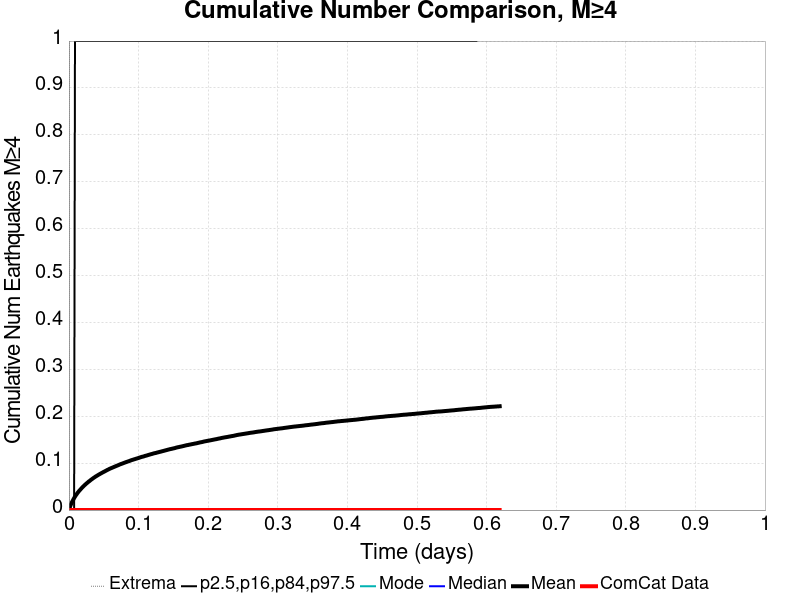

The file beside this chart, header and first rows:
Time (days), ComCat Data, Simulation Mean, Simulation Median, Simulation Mode, Simulation Minimum, Simulation Maximum, 2.5 %-ile, 16 %-ile, 84 %-ile, 97.5 %-ile
0.0, 0.0, 0.0, 0.0, 0.0, 0.0, 0.0, 0.0, 0.0, 0.0, 0.0
0.00124, 0.0, 0.00586, 0.0, 0.0, 0.0, 3.0, 0.0, 0.0, 0.0, 0.0
0.00248, 0.0, 0.01065, 0.0, 0.0, 0.0, 4.0, 0.0, 0.0, 0.0, 0.0
0.003721, 0.0, 0.01489, 0.0, 0.0, 0.0, 5.0, 0.0, 0.0, 0.0, 0.0
0.004961, 0.0, 0.01854, 0.0, 0.0, 0.0, 6.0, 0.0, 0.0, 0.0, 0.0
0.006201, 0.0, 0.02212, 0.0, 0.0, 0.0, 7.0, 0.0, 0.0, 0.0, 0.0
0.007441, 0.0, 0.02549, 0.0, 0.0, 0.0, 7.0, 0.0, 0.0, 0.0, 0.0
0.008682, 0.0, 0.02856, 0.0, 0.0, 0.0, 8.0, 0.0, 0.0, 0.0, 1.0
0.009922, 0.0, 0.03141, 0.0, 0.0, 0.0, 11.0, 0.0, 0.0, 0.0, 1.0
0.01116, 0.0, 0.03398, 0.0, 0.0, 0.0, 13.0, 0.0, 0.0, 0.0, 1.0
0.0124, 0.0, 0.03672, 0.0, 0.0, 0.0, 15.0, 0.0, 0.0, 0.0, 1.0
0.01364, 0.0, 0.03883, 0.0, 0.0, 0.0, 16.0, 0.0, 0.0, 0.0, 1.0
0.01488, 0.0, 0.0413, 0.0, 0.0, 0.0, 17.0, 0.0, 0.0, 0.0, 1.0
0.01612, 0.0, 0.04319, 0.0, 0.0, 0.0, 19.0, 0.0, 0.0, 0.0, 1.0
0.01736, 0.0, 0.04528, 0.0, 0.0, 0.0, 21.0, 0.0, 0.0, 0.0, 1.0
0.0186, 0.0, 0.04736, 0.0, 0.0, 0.0, 21.0, 0.0, 0.0, 0.0, 1.0
0.01984, 0.0, 0.04929, 0.0, 0.0, 0.0, 22.0, 0.0, 0.0, 0.0, 1.0
0.02108, 0.0, 0.05103, 0.0, 0.0, 0.0, 23.0, 0.0, 0.0, 0.0, 1.0
0.02232, 0.0, 0.05282, 0.0, 0.0, 0.0, 23.0, 0.0, 0.0, 0.0, 1.0
0.02356, 0.0, 0.05451, 0.0, 0.0, 0.0, 24.0, 0.0, 0.0, 0.0, 1.0
0.0248, 0.0, 0.05621, 0.0, 0.0, 0.0, 24.0, 0.0, 0.0, 0.0, 1.0
0.02604, 0.0, 0.05771, 0.0, 0.0, 0.0, 24.0, 0.0, 0.0, 0.0, 1.0
0.02729, 0.0, 0.05926, 0.0, 0.0, 0.0, 24.0, 0.0, 0.0, 0.0, 1.0
0.02853, 0.0, 0.06087, 0.0, 0.0, 0.0, 24.0, 0.0, 0.0, 0.0, 1.0
0.02977, 0.0, 0.06211, 0.0, 0.0, 0.0, 24.0, 0.0, 0.0, 0.0, 1.0
0.03101, 0.0, 0.06369, 0.0, 0.0, 0.0, 25.0, 0.0, 0.0, 0.0, 1.0
0.03225, 0.0, 0.0651, 0.0, 0.0, 0.0, 27.0, 0.0, 0.0, 0.0, 1.0
0.03349, 0.0, 0.0664, 0.0, 0.0, 0.0, 32.0, 0.0, 0.0, 0.0, 1.0
0.03473, 0.0, 0.06783, 0.0, 0.0, 0.0, 33.0, 0.0, 0.0, 0.0, 1.0
0.03597, 0.0, 0.06907, 0.0, 0.0, 0.0, 35.0, 0.0, 0.0, 0.0, 1.0
0.03721, 0.0, 0.0703, 0.0, 0.0, 0.0, 36.0, 0.0, 0.0, 0.0, 1.0
0.03845, 0.0, 0.07161, 0.0, 0.0, 0.0, 37.0, 0.0, 0.0, 0.0, 1.0
0.03969, 0.0, 0.07264, 0.0, 0.0, 0.0, 38.0, 0.0, 0.0, 0.0, 1.0
0.04093, 0.0, 0.07381, 0.0, 0.0, 0.0, 39.0, 0.0, 0.0, 0.0, 1.0
0.04217, 0.0, 0.07495, 0.0, 0.0, 0.0, 40.0, 0.0, 0.0, 0.0, 1.0
0.04341, 0.0, 0.07601, 0.0, 0.0, 0.0, 41.0, 0.0, 0.0, 0.0, 1.0
0.04465, 0.0, 0.07705, 0.0, 0.0, 0.0, 43.0, 0.0, 0.0, 0.0, 1.0
0.04589, 0.0, 0.07809, 0.0, 0.0, 0.0, 43.0, 0.0, 0.0, 0.0, 1.0
0.04713, 0.0, 0.07911, 0.0, 0.0, 0.0, 45.0, 0.0, 0.0, 0.0, 1.0
0.04837, 0.0, 0.08013, 0.0, 0.0, 0.0, 48.0, 0.0, 0.0, 0.0, 1.0
0.04961, 0.0, 0.08111, 0.0, 0.0, 0.0, 50.0, 0.0, 0.0, 0.0, 1.0
0.05085, 0.0, 0.08202, 0.0, 0.0, 0.0, 50.0, 0.0, 0.0, 0.0, 1.0
0.05209, 0.0, 0.08304, 0.0, 0.0, 0.0, 51.0, 0.0, 0.0, 0.0, 1.0
0.05333, 0.0, 0.08402, 0.0, 0.0, 0.0, 52.0, 0.0, 0.0, 0.0, 1.0
0.05457, 0.0, 0.08507, 0.0, 0.0, 0.0, 53.0, 0.0, 0.0, 0.0, 1.0
0.05581, 0.0, 0.08595, 0.0, 0.0, 0.0, 53.0, 0.0, 0.0, 0.0, 1.0
0.05705, 0.0, 0.08687, 0.0, 0.0, 0.0, 53.0, 0.0, 0.0, 0.0, 1.0
0.05829, 0.0, 0.08781, 0.0, 0.0, 0.0, 53.0, 0.0, 0.0, 0.0, 1.0
0.05953, 0.0, 0.08868, 0.0, 0.0, 0.0, 53.0, 0.0, 0.0, 0.0, 1.0
0.06077, 0.0, 0.08945, 0.0, 0.0, 0.0, 54.0, 0.0, 0.0, 0.0, 1.0
0.06201, 0.0, 0.09017, 0.0, 0.0, 0.0, 54.0, 0.0, 0.0, 0.0, 1.0
0.06325, 0.0, 0.091, 0.0, 0.0, 0.0, 56.0, 0.0, 0.0, 0.0, 1.0
0.06449, 0.0, 0.0918, 0.0, 0.0, 0.0, 56.0, 0.0, 0.0, 0.0, 1.0
0.06573, 0.0, 0.09261, 0.0, 0.0, 0.0, 57.0, 0.0, 0.0, 0.0, 1.0
0.06697, 0.0, 0.09324, 0.0, 0.0, 0.0, 58.0, 0.0, 0.0, 0.0, 1.0
0.06821, 0.0, 0.0942, 0.0, 0.0, 0.0, 58.0, 0.0, 0.0, 0.0, 1.0
0.06945, 0.0, 0.09482, 0.0, 0.0, 0.0, 58.0, 0.0, 0.0, 0.0, 1.0
0.07069, 0.0, 0.0956, 0.0, 0.0, 0.0, 58.0, 0.0, 0.0, 0.0, 1.0
0.07193, 0.0, 0.09644, 0.0, 0.0, 0.0, 58.0, 0.0, 0.0, 0.0, 1.0
0.07317, 0.0, 0.0973, 0.0, 0.0, 0.0, 60.0, 0.0, 0.0, 0.0, 1.0
... 440 more rows
